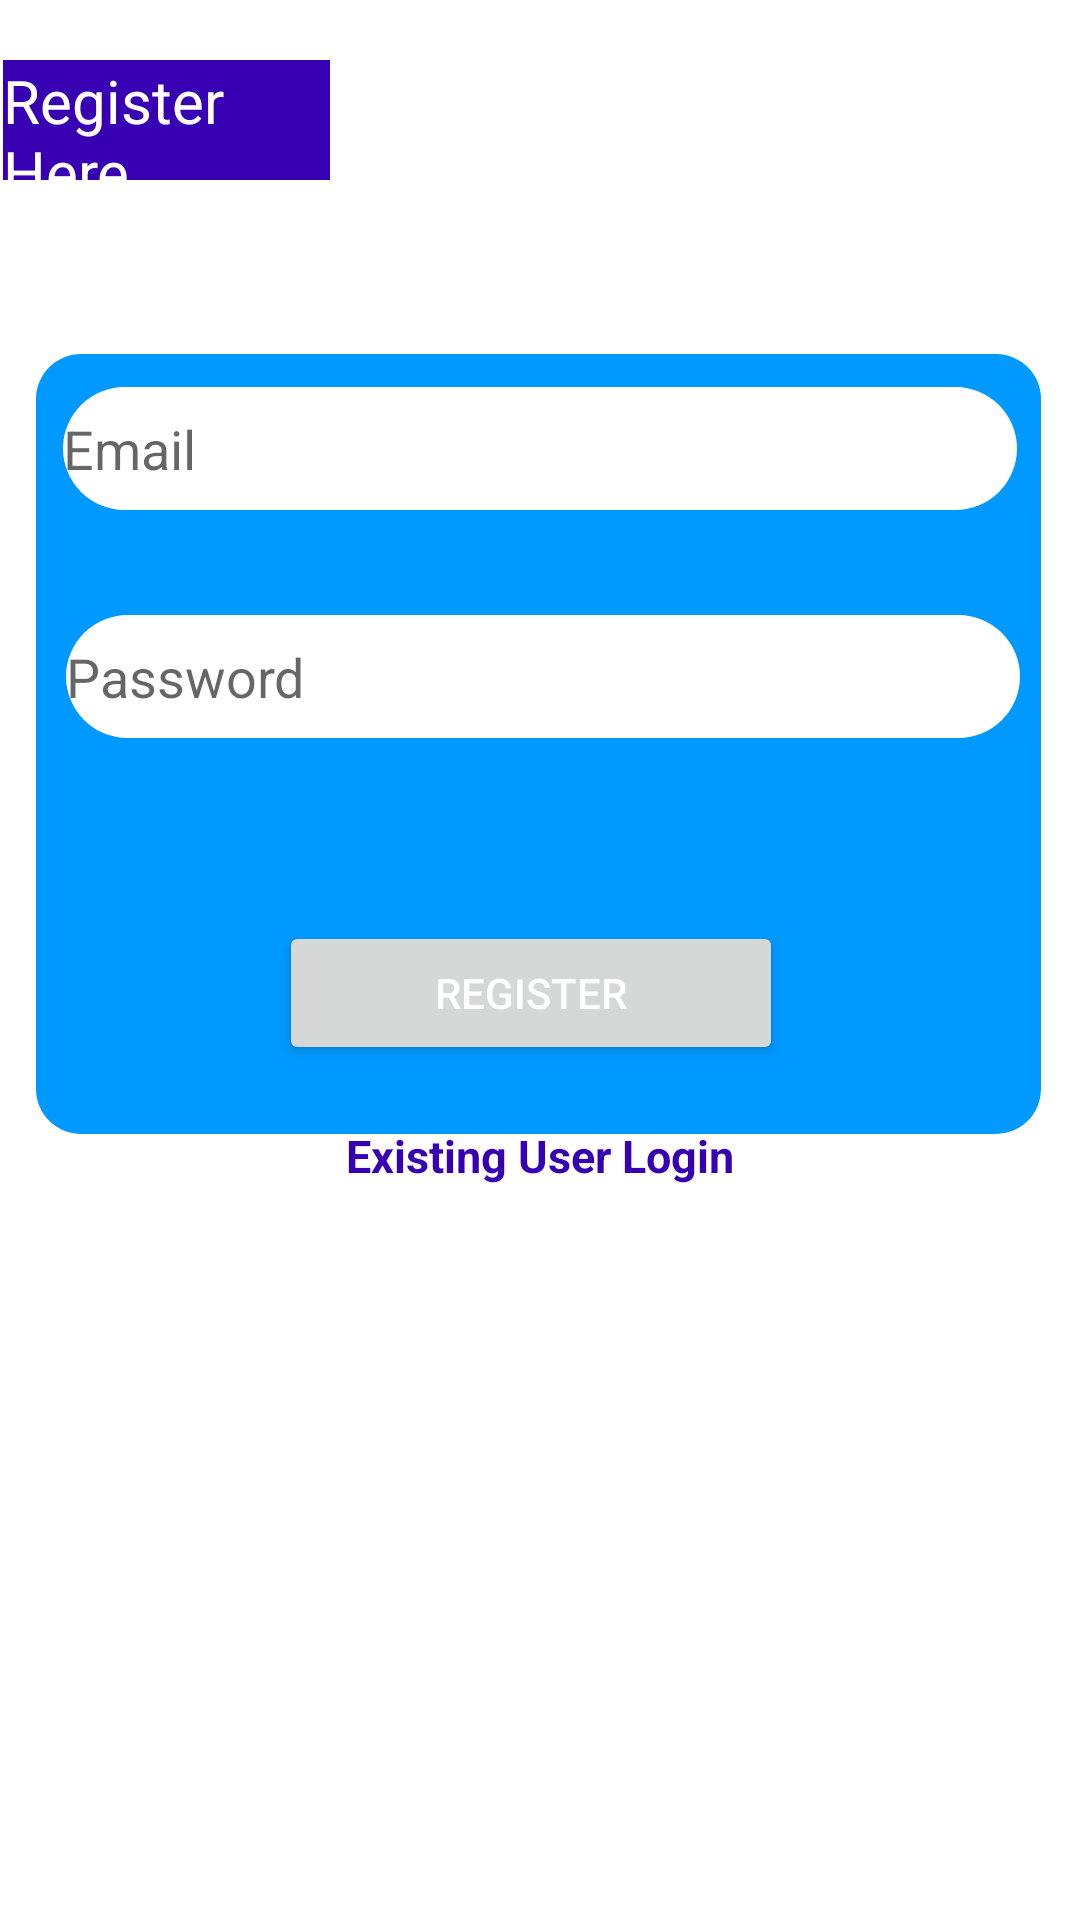

Layout XML and referenced resources for this Android screen:
<!-- AndroidManifest.xml: application theme Theme.AttainZ -->
<!-- res/layout/activity_register.xml -->
<?xml version="1.0" encoding="utf-8"?>
<RelativeLayout
    xmlns:android="http://schemas.android.com/apk/res/android"
    xmlns:app="http://schemas.android.com/apk/res-auto"
    xmlns:tools="http://schemas.android.com/tools"
    android:layout_width="match_parent"
    android:layout_height="match_parent"
    android:layout_margin="10dp"
    tools:context=".RegisterActivity">

    <ImageView
        android:id="@+id/imageView2"
        android:layout_width="wrap_content"
        android:layout_height="332dp"
        android:layout_below="@+id/text_register"
        android:layout_alignParentStart="true"
        android:layout_alignParentEnd="true"
        android:layout_alignParentBottom="true"
        android:layout_marginStart="12dp"
        android:layout_marginTop="28dp"
        android:layout_marginEnd="13dp"
        android:layout_marginBottom="262dp"
        app:srcCompat="@drawable/round_corners" />

    <TextView
        android:id="@+id/text_register"
        android:layout_width="150dp"
        android:layout_height="40dp"
        android:layout_alignParentStart="true"
        android:layout_alignParentEnd="true"
        android:layout_marginStart="1dp"
        android:layout_marginTop="20dp"
        android:layout_marginEnd="250dp"
        android:layout_marginBottom="30dp"
        android:background="@color/colorPrimaryDark"
        android:text="Register Here"
        android:textColor="#FFFFFF"
        android:textSize="20dp" />

    <EditText
        android:id="@+id/register_email"
        android:layout_width="350dp"
        android:layout_height="41dp"
        android:layout_below="@+id/text_register"
        android:layout_alignParentStart="true"
        android:layout_alignParentEnd="true"
        android:layout_marginStart="21dp"
        android:layout_marginTop="39dp"
        android:layout_marginEnd="21dp"
        android:layout_marginBottom="20dp"
        android:background="@drawable/round_btn"
        android:hint="Email"
        android:textColor="@color/colorPrimaryDark" />

    <EditText
        android:id="@+id/register_password"
        android:layout_width="350dp"
        android:layout_height="41dp"
        android:layout_below="@+id/register_email"
        android:layout_alignParentStart="true"
        android:layout_alignParentEnd="true"
        android:layout_marginStart="22dp"
        android:layout_marginTop="15dp"
        android:layout_marginEnd="20dp"
        android:layout_marginBottom="20dp"
        android:background="@drawable/round_btn"
        android:hint="Password"
        android:textColor="@color/colorPrimaryDark" />

    <Button
        android:id="@+id/register"
        android:layout_width="252dp"
        android:layout_height="wrap_content"
        android:layout_below="@+id/register_password"
        android:layout_alignParentStart="true"
        android:layout_alignParentEnd="true"
        android:layout_marginStart="93dp"
        android:layout_marginTop="41dp"
        android:layout_marginEnd="99dp"
        android:textColor="#FFFFFF"
        android:layout_marginBottom="20dp"
        android:text="Register" />

    <TextView
        android:id="@+id/text_login"
        android:layout_width="match_parent"
        android:layout_height="33dp"
        android:layout_below="@+id/register"
        android:layout_marginBottom="20dp"
        android:text="Existing User Login"
        android:textAlignment="center"
        android:textColor="@color/colorPrimaryDark"
        android:textSize="15dp"
        android:textStyle="bold" />

</RelativeLayout>
<!-- resources referenced by this layout -->
<resources>
  <!-- drawable round_btn (drawable) -->
  <?xml version="1.0" encoding="utf-8"?>
  <shape xmlns:android="http://schemas.android.com/apk/res/android">
  
      <solid android:color="#FFFFFF"
          />
      <corners
          android:topLeftRadius="45dp"
          android:topRightRadius="45dp"
          android:bottomLeftRadius="45dp"
          android:bottomRightRadius="45dp"
          />
  </shape>
  <!-- drawable round_corners (drawable) -->
  <?xml version="1.0" encoding="utf-8"?>
  <shape xmlns:android="http://schemas.android.com/apk/res/android">
      <solid android:color="#0099ff"/>
      <corners android:radius="15dp"/>
  </shape>
  <style name="Theme.AttainZ" parent="Theme.MaterialComponents.DayNight.NoActionBar">
          
          <item name="colorPrimary">@color/purple_500</item>
          <item name="colorPrimaryVariant">@color/purple_700</item>
          <item name="colorOnPrimary">@color/white</item>
          
          <item name="colorSecondary">@color/teal_200</item>
          <item name="colorSecondaryVariant">@color/teal_700</item>
          <item name="colorOnSecondary">@color/black</item>
          
          <item name="android:statusBarColor" tools:targetApi="l">?attr/colorPrimaryVariant</item>
          
      </style>
  <!-- not gathered from this repository: default colours our renderer supplied (Android Studio template values) -->
  <color name="purple_500">#FF6200EE</color>
  <color name="purple_700">#FF3700B3</color>
  <color name="teal_200">#FF03DAC5</color>
  <color name="teal_700">#FF018786</color>
  <color name="black">#FF000000</color>
  <color name="white">#FFFFFFFF</color>
  <color name="colorPrimaryDark">#FF3700B3</color>
</resources>
